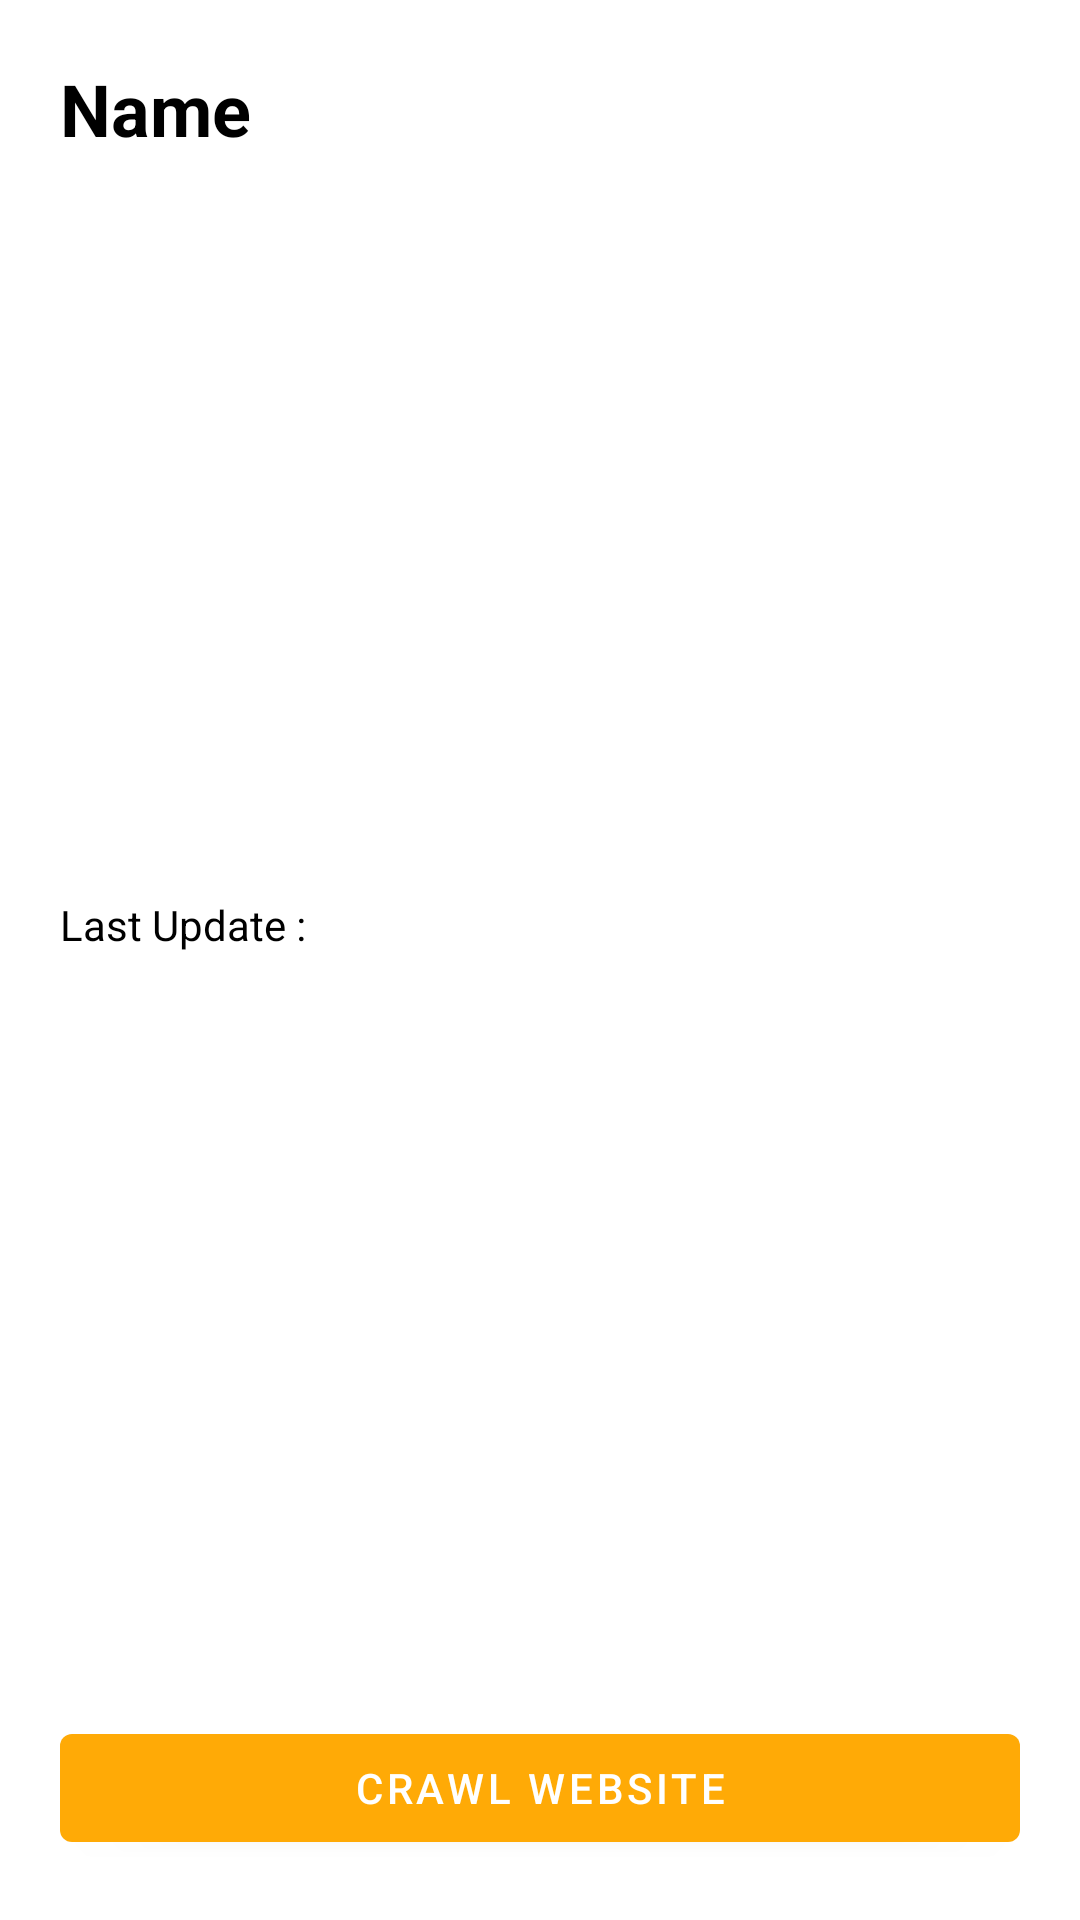

Here is an Android app screen rendered from its layout file. Give the layout XML and the strings, colors and styles it references.
<!-- AndroidManifest.xml: application theme Theme.App -->
<!-- res/layout/admin_component_crawler_list.xml -->
<?xml version="1.0" encoding="utf-8"?>
<LinearLayout xmlns:android="http://schemas.android.com/apk/res/android"
    android:layout_width="match_parent"
    android:layout_height="wrap_content"
    android:padding="20dp"
    android:orientation="vertical">
    <TextView
        android:id="@+id/name"
        android:layout_width="match_parent"
        android:layout_height="wrap_content"
        android:textStyle="bold"
        android:textSize="24sp"
        android:layout_weight="1"
        android:text="Name"/>
    <TextView
        android:id="@+id/updateAt"
        android:layout_width="match_parent"
        android:layout_height="wrap_content"
        android:layout_weight="1"
        android:text="Last Update : "
        android:layout_marginTop="12dp"/>
    <Button
        android:id="@+id/btnCrawl"
        android:layout_width="match_parent"
        android:layout_height="wrap_content"
        android:text="Crawl Website"
        android:layout_marginTop="20dp"
        />
</LinearLayout>
<!-- resources referenced by this layout -->
<resources>
  <style name="Theme.App" parent="Theme.MaterialComponents.DayNight.DarkActionBar">
          
          <item name="colorPrimary">@color/yellow_500</item>
          <item name="colorPrimaryVariant">@color/yellow_600</item>
          <item name="colorOnPrimary">@color/white</item>
          
          <item name="colorSecondary">@color/teal_200</item>
          <item name="colorSecondaryVariant">@color/teal_700</item>
          <item name="colorOnSecondary">@color/black</item>
          
          <item name="android:statusBarColor" tools:targetApi="l">?attr/colorPrimaryVariant</item>
          
          <item name="android:textColor">@color/black</item>
      </style>
  <color name="yellow_500">#FFAA06</color>
  <color name="yellow_600">#CD8700</color>
  <color name="white">#FFFFFFFF</color>
  <color name="teal_200">#FF03DAC5</color>
  <color name="teal_700">#FF018786</color>
  <color name="black">#FF000000</color>
</resources>
